Run: headless pygame with SDL's dummy video driver; simulated clock (each Clock.tick advances the game by its frame time, no real sleeping); random seed 0; keys injected as events and as key.get_pressed() state; no mouse input.
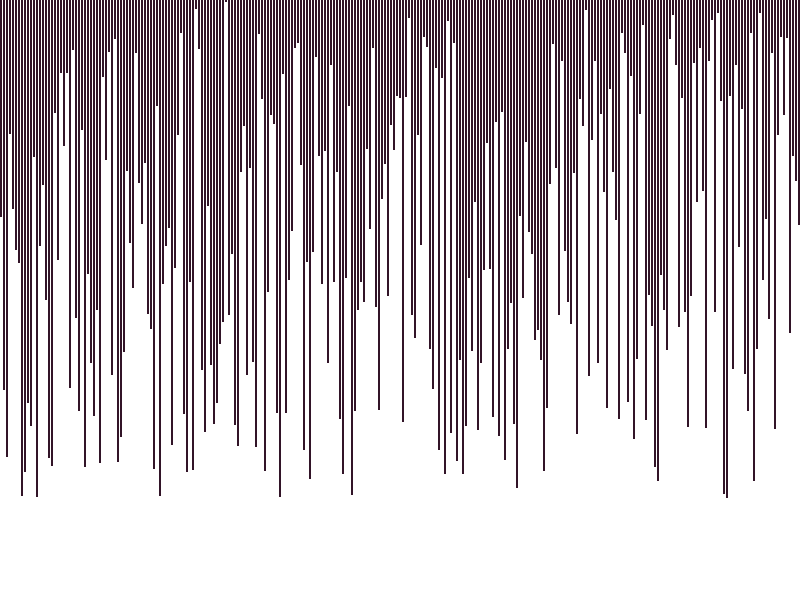
Frame 1 of 4 · flips 1–60 · no input
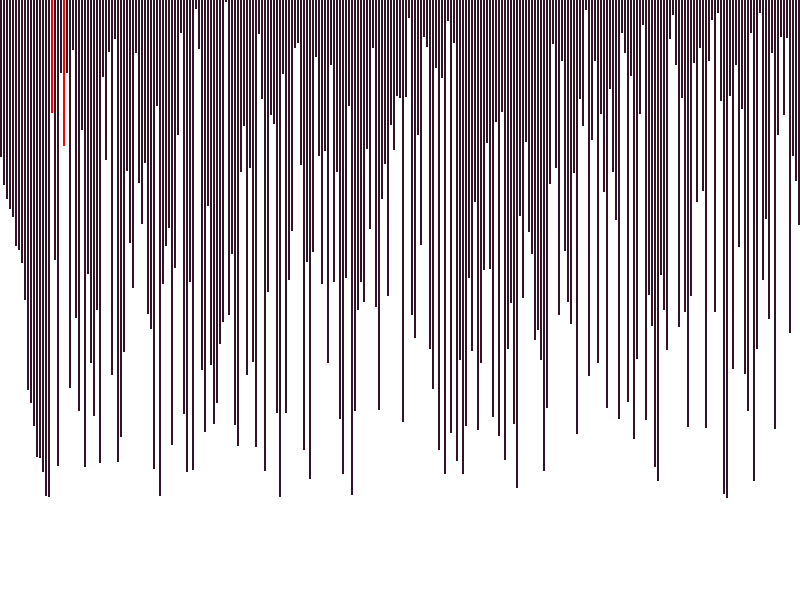
Frame 2 of 4 · flips 61–180 · tapped SPACE, RETURN · held RIGHT (→), D
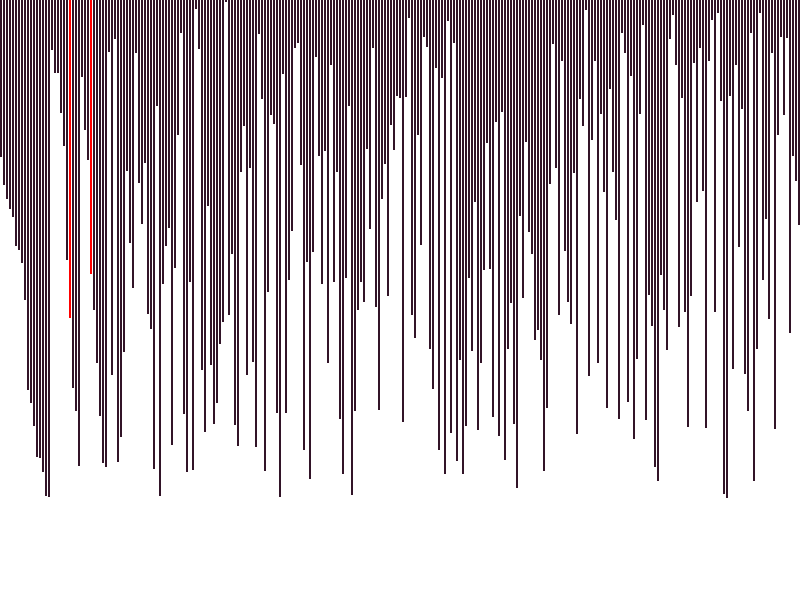
Frame 3 of 4 · flips 181–300 · held DOWN (↓), S
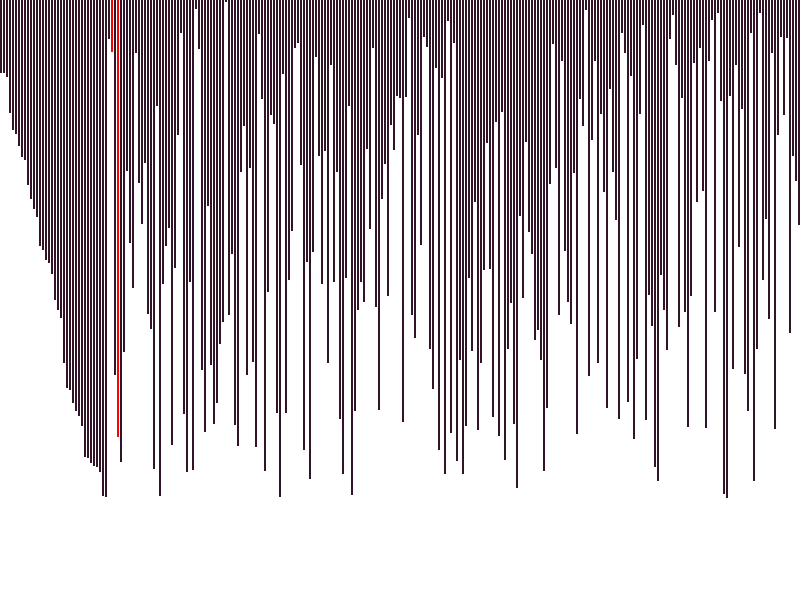
Frame 4 of 4 · flips 301–420 · held LEFT (←), A, UP (↑), W

The pygame program that drew these frames:

import pygame
import random
pygame.init()

screen=pygame.display.set_mode((800,600))

pygame.display.set_caption('Sorting visualizer')

array=[0]*300
color_array=[(255,255,255)]*300
color=[(50,20,40),(255,0,0),(0,255,0),(0,0,0)]

def generate_array():
    for i in range(300):
        color_array[i]=color[0]
        array[i]=random.randint(1,500)

generate_array()

def fill():
    screen.fill((255,255,255))
    draw()
    pygame.display.update()
    pygame.time.delay(5)

def fill2():
    screen.fill((255,255,255))
    drawins()
    pygame.display.update()
    pygame.time.delay(20)

def mergesort(array,l,r):
    mid=(l+r)//2
    if(l<r):
        mergesort(array,l,mid)
        mergesort(array,mid+1,r)
        merge(array,l,mid,mid+1,r)

def merge(array,x1,y1,x2,y2):
    i=x1
    j=x2
    temp=[]
    while i<=y1 and j<=y2:
        color_array[i]=color[1]
        color_array[j]=color[1]
        fill()
        color_array[i]=color[0]
        color_array[j]=color[0]
        if array[i]<array[j]:
            temp.append(array[i])
            i+=1
        else:
            temp.append(array[j])
            j+=1
    while i<=y1:
        color_array[i] = color[1]
        fill()
        color_array[i] = color[0]
        temp.append(array[i])
        i+=1
    while j<=y2:
        color_array[j] = color[1]
        fill()
        color_array[j] = color[0]
        temp.append(array[j])
        j+=1
    j=0
    for i in range(x1,y2+1):
        pygame.event.pump()
        array[i]=temp[j]
        j+=1
        color_array[i]=color[2]
        fill()
        if y2 - x1 == len(array) - 2:
            color_array[i] = color[3]
        else:
            color_array[i] = color[0]


def draw():
    c1=3
    c2=2
    for i in range(1,300):
        pygame.draw.line(screen,color_array[i],(c1*(i-3),0),(c1*(i-3),array[i]),2)

running =True

while(running):
    screen.fill((255,255,255))
    for event in pygame.event.get():
        if event.type==pygame.QUIT:
            running=False
    mergesort(array, 1, len(array) - 1)
    draw()
    pygame.display.update()
